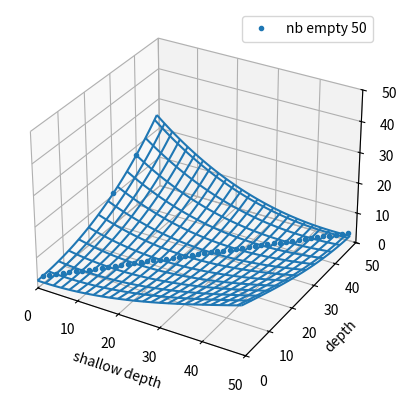
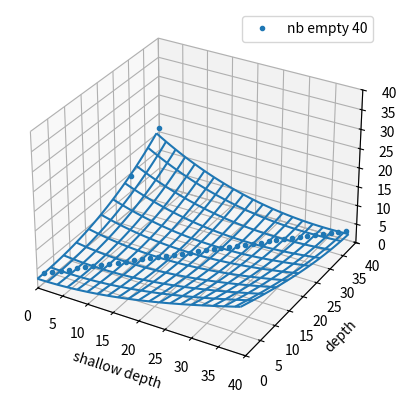
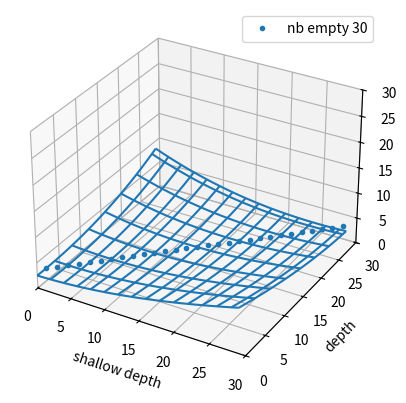
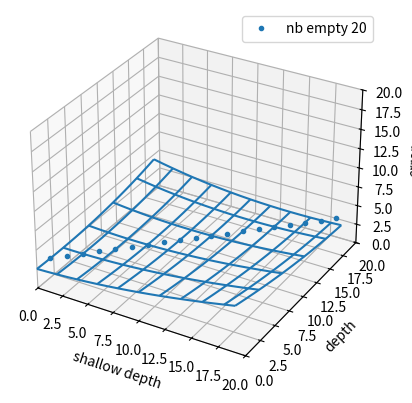

These figures' Python source, in order:
import statistics
import matplotlib.pyplot as plt
from mpl_toolkits.mplot3d import Axes3D
from random import random, randrange
import numpy as np
from scipy.optimize import curve_fit
from matplotlib import animation
import math

#depth1: short
#depth2: long

data_files = ['../data/midgame/probcut_mid.txt', '../data/midgame/probcut_mid_ext.txt']
data_files_end = ['../data/endgame/probcut_end.txt', '../data/endgame/probcut_end_ext.txt', '../data/endgame/probcut_end_ext2.txt']

#on definit un tableau data[65][61][61][];
data = [[[[] for _ in range(61)] for _ in range(61)] for _ in range(65)] # n_discs, depth1, depth2 (depth1 < depth2)


# chargement des data
for data_file in data_files:
    try:
        with open(data_file, 'r') as f:
            raw_data = f.read().splitlines()
        for datum in raw_data:
            n_discs, depth1, depth2, error = [int(elem) for elem in datum.split()]
            if n_discs > 5 and depth2 > 1:
                data[n_discs][depth1][depth2].append(error)
    except:
        print('cannot open', data_file)

for data_file in data_files_end:
    try:
        with open(data_file, 'r') as f:
            raw_data = f.read().splitlines()
        for datum in raw_data:
            n_discs, depth1, error = [int(elem) for elem in datum.split()]
            depth2 = 64 - n_discs
            data[n_discs][depth1][depth2].append(error)
    except:
        print('cannot open', data_file)

# --- Nouvelle fonction : zones internes ---
def sigmoid(x, x0, k=0.5):
    """Fonction sigmoïde utilisée pour adoucir les transitions."""
    return 1.0 / (1.0 + np.exp(-k * (x - x0)))


# definition des tableaux de resultats
# pour la deviation standart
w_n_discs_sd = []
x_depth1_sd = []
y_depth2_sd = []
z_sd = []
weight_sd = []

'''
# pour la moyenne
w_n_discs_mean = []
x_depth1_mean = []
y_depth2_mean = []
z_mean = []
weight_mean = []
'''


# calcul la moyenne et la deviation standart
# par n_discs, shallow_depth, et depth
for n_discs in range(6, len(data)):
    for depth1 in range(len(data[n_discs])): # short
        for depth2 in range(len(data[n_discs][depth1])): # long
            if len(data[n_discs][depth1][depth2]) >= 10:
                
                #initialisation des valeurs
                
                #calcul de la moyenne (force a 0)
                #mean = statistics.mean(data[n_discs][depth1][depth2])
                
                #idem pour la moyenne (la moyenne etant 0.0 pas vraiment utile)
                #w_n_discs_mean.append(n_discs)
                #x_depth1_mean.append(depth1)
                #y_depth2_mean.append(depth2)
                #z_mean.append(mean)
                #weight_mean.append(1)

                
                #calcul de la deviation standart (ecart type)
                sd = statistics.stdev(data[n_discs][depth1][depth2])
                                
                #remplisage des tableaux
                w_n_discs_sd.append(n_discs)
                x_depth1_sd.append(depth1)
                y_depth2_sd.append(depth2)
                z_sd.append(sd)
                # Le poids lié à l’écart-type : En statistique (ex. en physique expérimentale), on donne plus de poids aux mesures plus précises.
                # La règle la plus courante est : poids w(i) = 1/stdev(i)**2
                weight_sd.append(0.1)
                
                

# placement manuel des points pour guider le modele

# a) midgame at depth 31/1 or 30/0
for n_discs in range(6, 34):
    depth2 = 30 + (n_discs & 1)
    depth1 = 0 + (n_discs & 1)
    
    w_n_discs_sd.append(n_discs)
    x_depth1_sd.append(depth1)
    y_depth2_sd.append(depth2)
    
    z_sd.append(12.0 - 0.143 * ((n_discs+(n_discs & 1))-6))
    weight_sd.append(0.1) # 1/10

# b) midgame+endgame at depth 41/1 or 40/0
for n_discs in range(6, 25):
    depth2 = 40 + (n_discs & 1)
    depth1 = 0 + (n_discs & 1)
    
    w_n_discs_sd.append(n_discs)
    x_depth1_sd.append(depth1)
    y_depth2_sd.append(depth2)
    
    z_sd.append(18.0 - 0.111 * ((n_discs+(n_discs & 1))-6))
    weight_sd.append(0.025)

# c) midgame+endgame at depth vs depth-2 => stdev = 3
for n_discs in range(6, 63):
    for depth2 in range(2, 64-n_discs+1):
        depth1 = depth2-2
    
        w_n_discs_sd.append(n_discs)
        x_depth1_sd.append(depth1)
        y_depth2_sd.append(depth2)
        z_sd.append(2.5)
        
        weight_sd.append(0.1) # 1/10
'''
# d) midgame+endgame at depth vs depth => stdev = 0
for n_discs in range(6, 65):
    for depth in (0, 64-n_discs+1):
    
        w_n_discs_sd.append(n_discs)
        x_depth1_sd.append(depth)
        y_depth2_sd.append(depth)

        z_sd.append(0)

        #poids (forcement tres precis)
        weight_sd.append(2) # 2/1
'''        
'''

for n_discs in range(29, 40):
    depth2 = 64-n_discs
    depth1 = n_discs & 1
    
    if len(data[n_discs][depth1][depth2]) > 2:
        print('n_discs', n_discs, 'depth1', depth1, 'depth2', depth2, 'sd', statistics.stdev(data[n_discs][depth1][depth2]), 'n_data', len(data[n_discs][depth1][depth2]))
'''

# la fonction

# 3 D
def f(wxy, probcut_a, probcut_b, probcut_c, probcut_d, probcut_e, probcut_f, probcut_g):
    w, x, y = wxy
    w = 64-w
    res = probcut_a * w + probcut_b * x + probcut_c * y
    res = probcut_d * res**3 + probcut_e * res**2 + probcut_f * res + probcut_g
    return res

# bornage de la fonction
def f_max(wxy, probcut_a, probcut_b, probcut_c, probcut_d, probcut_e, probcut_f, probcut_g):
    return np.minimum(40.0, np.maximum(0.0, f(wxy, probcut_a, probcut_b, probcut_c, probcut_d, probcut_e, probcut_f, probcut_g)))

# calcul des parametres de la fonction
# 3 D
popt_sd, pcov_sd = curve_fit(f, (w_n_discs_sd, x_depth1_sd, y_depth2_sd), z_sd, np.ones(7), sigma=weight_sd, absolute_sigma=True,  maxfev=10000)


'''
# 2D
def f(wxy, probcut_a, probcut_b, probcut_c, probcut_d, probcut_e, probcut_f):
    w, x, y = wxy
    w = 64-w
    res = probcut_a * w + probcut_b * x + probcut_c * y
    res = probcut_d * res * res + probcut_e * res + probcut_f
    return res

def f_max(wxy, probcut_a, probcut_b, probcut_c, probcut_d, probcut_e, probcut_f):
        return np.minimum(40.0, np.maximum(-2.0, f(wxy, probcut_a, probcut_b, probcut_c, probcut_d, probcut_e, probcut_f)))

# calcul des parametres de la fonction        
# 2 D
popt_sd, pcov_sd = curve_fit(f, (w_n_discs_sd, x_depth1_sd, y_depth2_sd), z_sd, np.ones(6), sigma=weight_sd, absolute_sigma=True,  maxfev=6000)

'''


# affichage des parametres
for i in range(len(popt_sd)):
    print('constexpr double probcut_' + chr(ord('a') + i) + ' = ' + str(popt_sd[i]) + ';')

for i in range(len(popt_sd)):
    print(str(popt_sd[i]).replace('.', ','))
    
    
# affichage graphique du resultat
def plot_fit_result_onephase(w, x, y, z, n_discs, params):
    fig = plt.figure()
    ax = fig.add_subplot(111, projection='3d')
    phase = 64-n_discs
    x_depth1_phase = []
    y_depth2_phase = []
    z_error_phase = []
    for ww, xx, yy, zz in zip(w, x, y, z):
        if ww == n_discs:
            x_depth1_phase.append(xx)
            y_depth2_phase.append(yy)
            z_error_phase.append(zz)
    ax.plot(x_depth1_phase, y_depth2_phase, z_error_phase, ms=3, marker="o",linestyle='None', label=f"nb empty {phase}")
    mx, my = np.meshgrid(range(phase), range(phase))
    ax.plot_wireframe(mx, my, f_max((n_discs, mx, my), *params), rstride=4, cstride=2)
    ax.set_xlabel('shallow depth')
    ax.set_ylabel('depth')
    ax.set_zlabel('error')

    ax.set_xlim((0, phase))
    ax.set_ylim((0, phase))
    ax.set_zlim((0, phase))
    ax.legend()
    plt.show()


# representation graphique de la fonction a 14, 24, 34, 44 discs
for i in [14, 24, 34, 44]:
    plot_fit_result_onephase(w_n_discs_sd, x_depth1_sd, y_depth2_sd, z_sd, i, popt_sd)


'''
def plot_fit_result_allphases(w, x, y, z, params):
    fig = plt.figure()
    ax = fig.add_subplot(111, projection='3d')
    color_cycler = plt.rcParams['axes.prop_cycle'].by_key()['color']  # liste des couleurs par défaut

    for i, n_moves in enumerate(range(10, 60, 10)):
        n_discs = 4 + n_moves
        x_depth1_phase = []
        y_depth2_phase = []
        z_error_phase = []
        for ww, xx, yy, zz in zip(w, x, y, z):
            if ww == n_discs:
                x_depth1_phase.append(xx)
                y_depth2_phase.append(yy)
                z_error_phase.append(zz)

        # Récupère la couleur suivante dans le cycle
        color = color_cycler[i % len(color_cycler)]

        ax.plot(
            x_depth1_phase, y_depth2_phase, z_error_phase,
            ms=5, marker="o", alpha=1.0, linestyle='None',
            label=f'n_moves={n_moves}', color=color
        )

        n_remaining_moves = 60 - n_moves
        mx, my = np.meshgrid(range(30), range(n_remaining_moves))
        ax.plot_wireframe(mx, my, f_max((n_discs, mx, my), *params),
                          rstride=4, cstride=2, alpha=0.5, color=color)

    ax.set_xlabel('depth1_short')
    ax.set_ylabel('depth2_long')
    ax.set_zlabel('error')
    ax.set_xlim((0, 30))
    ax.set_ylim((0, 60))
    ax.set_zlim((0, 40))
    ax.legend()
    plt.show()
    
plot_fit_result_allphases(w_n_discs_sd, x_depth1_sd, y_depth2_sd, z_sd, popt_sd)
'''
